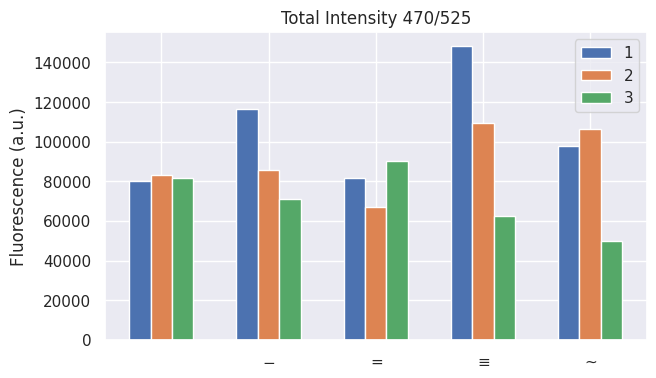

Source code (Python):
import numpy as np
import seaborn as sns
sns.set()
import matplotlib.pyplot as plt


def plot_intensity(title, data):
    fig, intensity = plt.subplots(figsize=(7,4))
    labels = [' ', '$-$', '$=$', '$\equiv$', '$\sim$']

    width = 0.2  # the width of the bars
    x = np.arange(len(labels))

    ibars1 = intensity.bar(x - width, data[:, 0], width, label='1')
    ibars2 = intensity.bar(x, data[:, 1], width, label='2')
    ibars3 = intensity.bar(x + width, data[:, 2], width, label='3')

    intensity.set_ylabel('Fluorescence (a.u.)')
    intensity.set_title(title)
    intensity.set_xticks(x)
    intensity.set_xticklabels(labels)
    intensity.legend()

    plt.show()



# Total_Intensity = np.asarray([87924,90274,90469,
#                         126403,94447,77331,
#                         90580,71233,96737,
#                         154555,121397,61796,
#                         104537,109889,50480]).reshape((5,3))
#
# plot_intensity('Total Intensity 480/522', Total_Intensity)



Total_Intensity = np.asarray([80155,82947,81521,
116695,85548,71210,
81909,67128,90212,
148043,109328,62272,
97679,106525,49998,
]).reshape((5,3))

plot_intensity('Total Intensity 470/525', Total_Intensity)